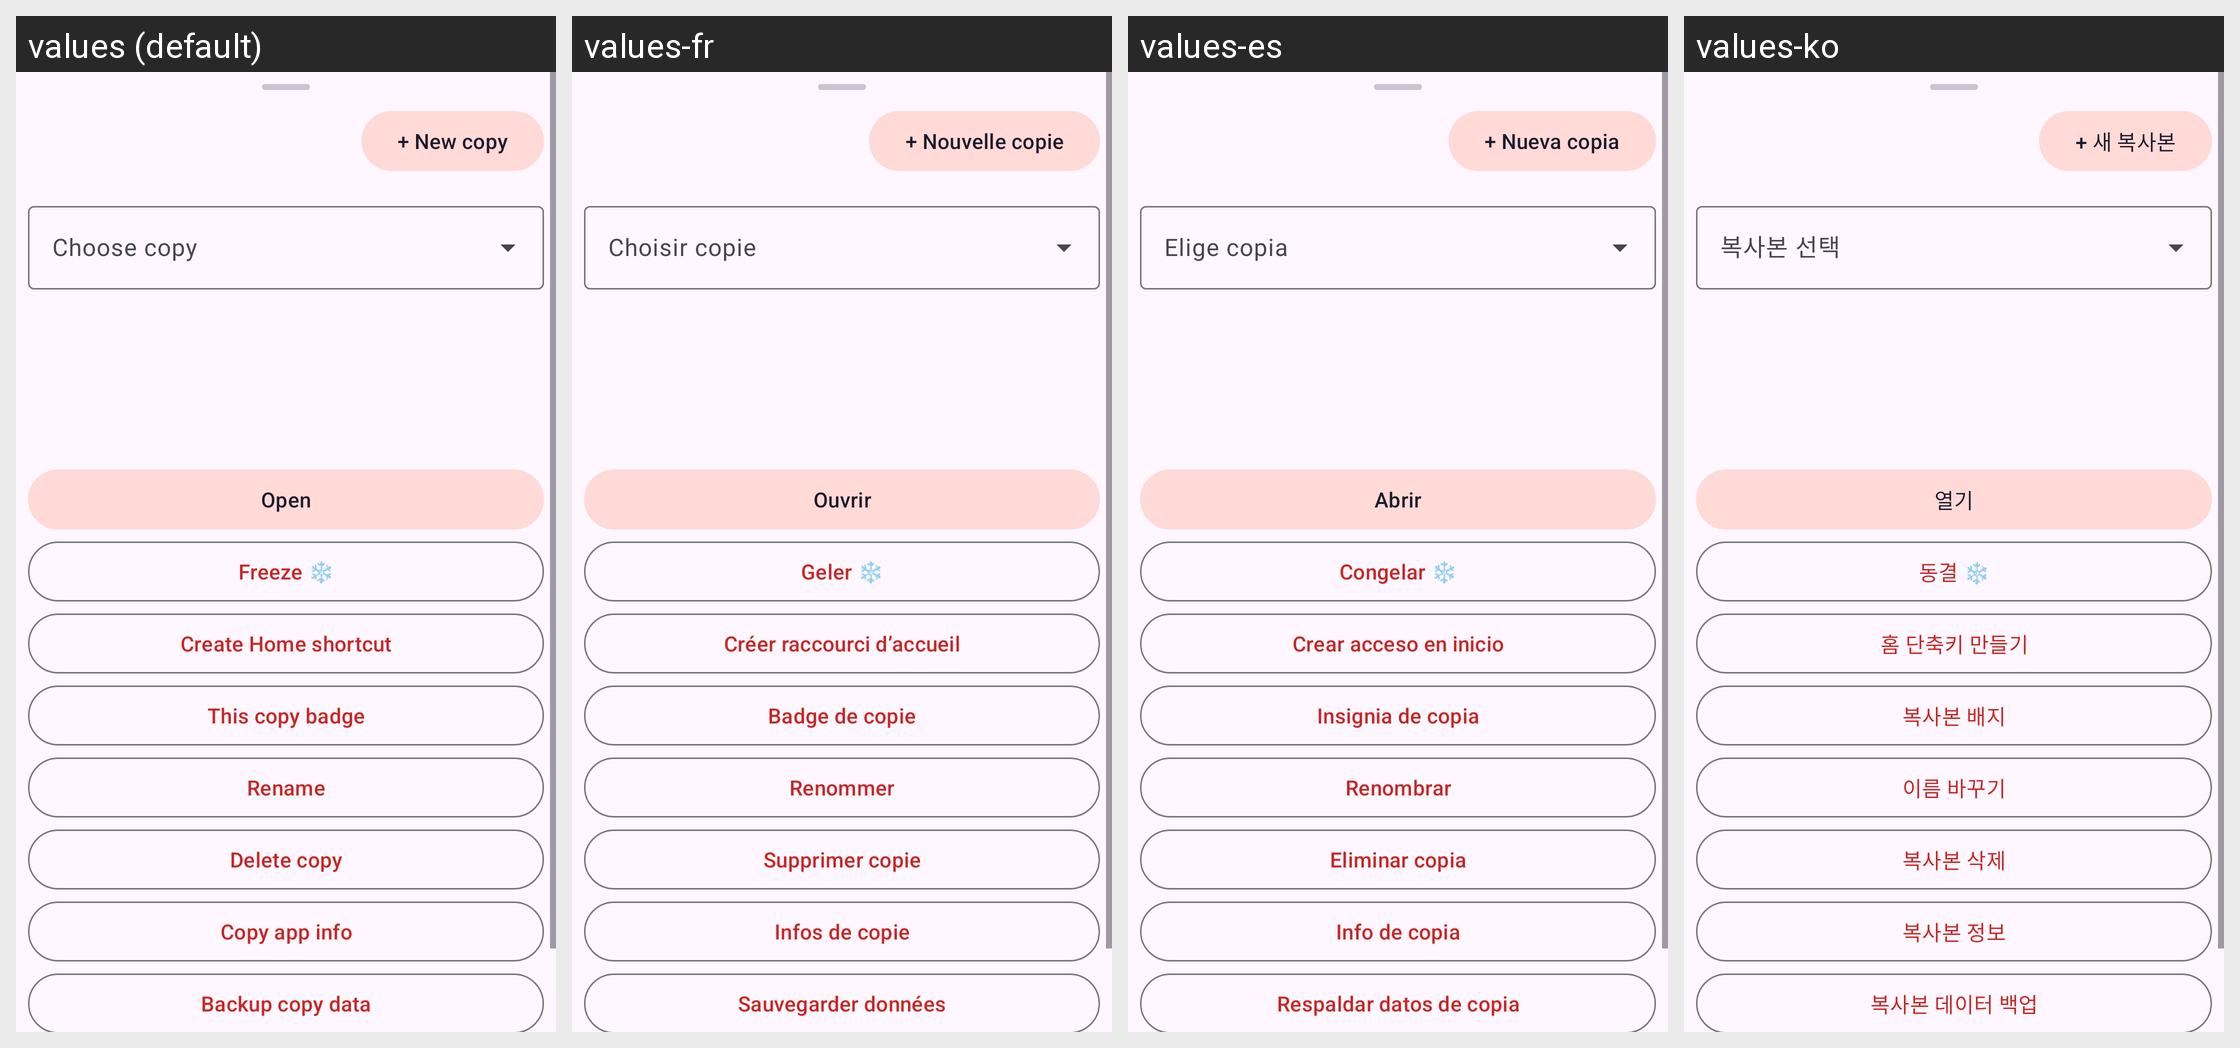

Locale-by-locale string values for the Android screen shown in this grid:
Android screen res/layout/dialog_manage.xml rendered under 4 locales, left to right: values (default), values-fr, values-es, values-ko. Device: Nexus 5 (rendered at 1080×1920; each locale shown at half size, 540×960, under a caption strip naming it); theme Theme.Clonix.
Other locales in the repository, not shown: values-ar, values-bn, values-de, values-fa, values-hi, values-id, values-it, values-ja, values-ms, values-pl, values-pt, values-ru, values-ta, values-th, values-tr, values-ur, values-vi, values-zh-rCN.
Strings drawn on this screen, with the default value and each locale's value (text and hints the layout hard-codes, and strings that could not be matched under every locale, appear in the picture but are not listed):

manage_new
  values: + New copy
  values-fr: + Nouvelle copie
  values-es: + Nueva copia
  values-ko: + 새 복사본

open
  values: Open
  values-fr: Ouvrir
  values-es: Abrir
  values-ko: 열기

freeze
  values: Freeze ❄
  values-fr: Geler ❄
  values-es: Congelar ❄
  values-ko: 동결 ❄

manage_shortcut_btn
  values: Create Home shortcut
  values-fr: Créer raccourci d’accueil
  values-es: Crear acceso en inicio
  values-ko: 홈 단축키 만들기

manage_badge_btn
  values: This copy badge
  values-fr: Badge de copie
  values-es: Insignia de copia
  values-ko: 복사본 배지

manage_rename_btn
  values: Rename
  values-fr: Renommer
  values-es: Renombrar
  values-ko: 이름 바꾸기

manage_delete_btn
  values: Delete copy
  values-fr: Supprimer copie
  values-es: Eliminar copia
  values-ko: 복사본 삭제

app_info_btn
  values: Copy app info
  values-fr: Infos de copie
  values-es: Info de copia
  values-ko: 복사본 정보

manage_backup_btn
  values: Backup copy data
  values-fr: Sauvegarder données
  values-es: Respaldar datos de copia
  values-ko: 복사본 데이터 백업
